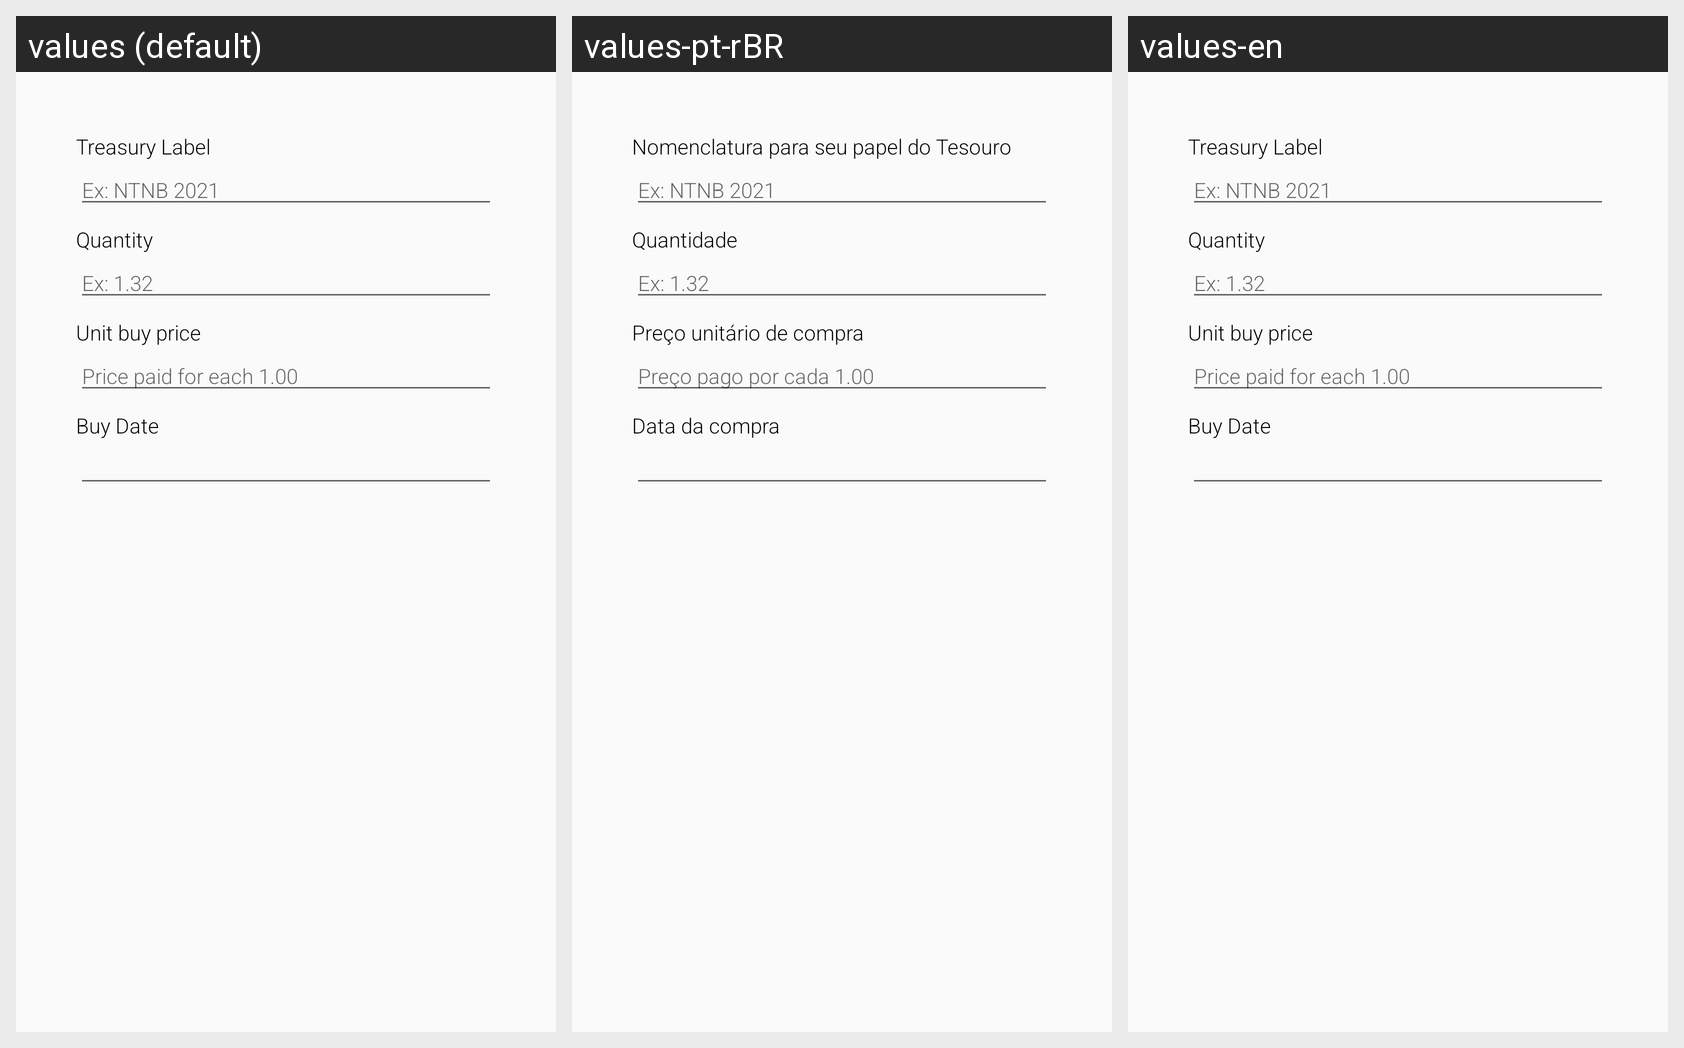

Translations of the strings shown on this Android screen, per locale in the grid:
Android screen res/layout/fragment_buy_treasury_form.xml rendered under 3 locales, left to right: values (default), values-pt-rBR, values-en. Device: Nexus 5 (rendered at 1080×1920; each locale shown at half size, 540×960, under a caption strip naming it); theme AppTheme.
Strings drawn on this screen, with the default value and each locale's value (text and hints the layout hard-codes, and strings that could not be matched under every locale, appear in the picture but are not listed):

treasury_symbol
  values: Treasury Label
  values-pt-rBR: Nomenclatura para seu papel do Tesouro
  values-en: Treasury Label  [not translated; the default value is used]

treasury_symbol_hint
  values: Ex: NTNB 2021
  values-pt-rBR: Ex: NTNB 2021
  values-en: Ex: NTNB 2021  [not translated; the default value is used]

quantity
  values: Quantity
  values-pt-rBR: Quantidade
  values-en: Quantity

treaury_quantity_hint
  values: Ex: 1.32
  values-pt-rBR: Ex: 1.32
  values-en: Ex: 1.32  [not translated; the default value is used]

treasury_buy_price
  values: Unit buy price
  values-pt-rBR: Preço unitário de compra
  values-en: Unit buy price  [not translated; the default value is used]

treasury_buy_price_hint
  values: Price paid for each 1.00
  values-pt-rBR: Preço pago por cada 1.00
  values-en: Price paid for each 1.00  [not translated; the default value is used]

buy_date
  values: Buy Date
  values-pt-rBR: Data da compra
  values-en: Buy Date
